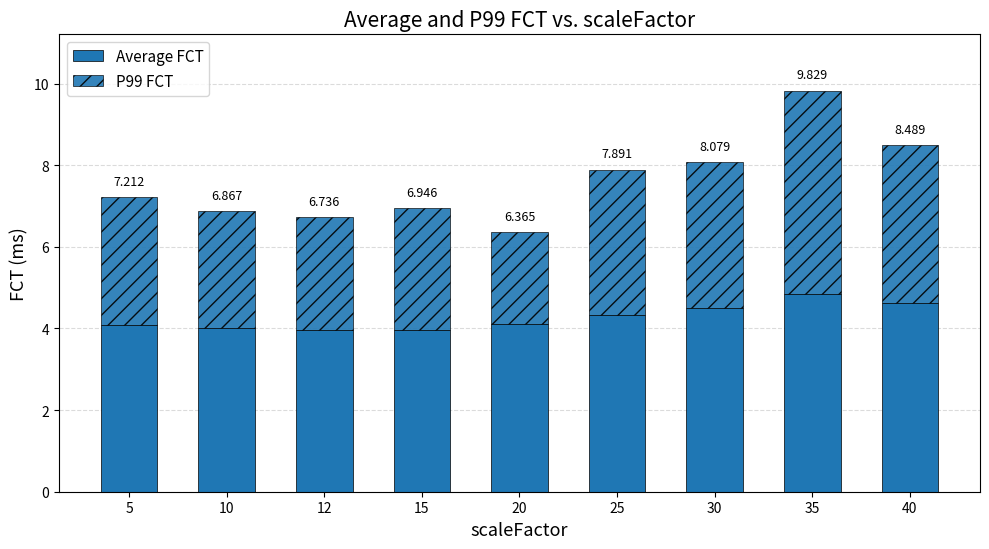
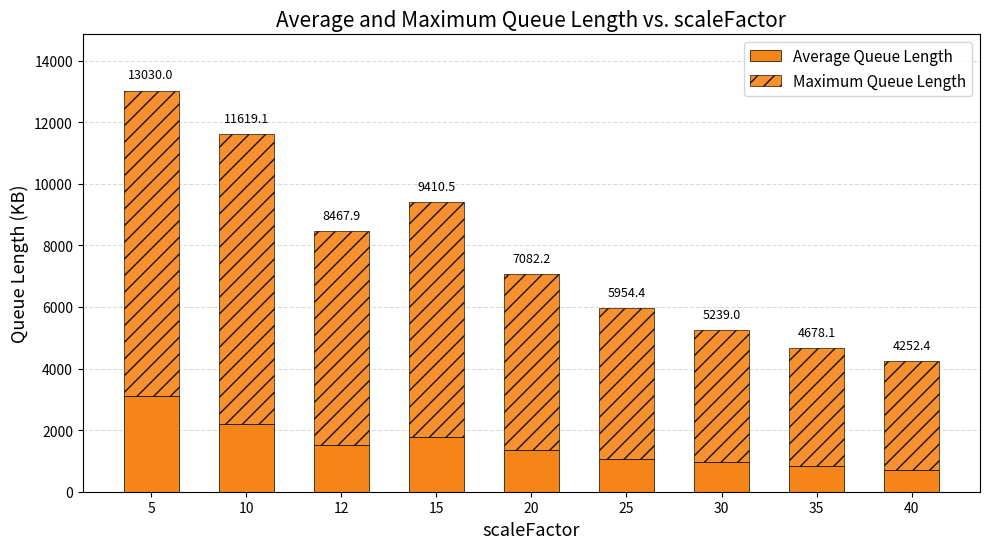

Source code (Python) for these figures, in order:
#!/usr/bin/env python3
"""
Plot stacked bar charts for FCT and queue length against scaleFactor.
Data is taken from the experimental result table.
"""

import matplotlib.pyplot as plt
import numpy as np

# Experimental data
scale_factors = [5, 10, 12, 15, 20, 25, 30, 35, 40]
x = np.arange(len(scale_factors))

avg_fct = np.array([4.09, 4.006, 3.968, 3.969, 4.112, 4.337, 4.496, 4.837, 4.613])
p99_fct = np.array([7.212, 6.867, 6.736, 6.946, 6.365, 7.891, 8.079, 9.829, 8.489])

avg_qlen = np.array([3115.3, 2211.7, 1509.4, 1761.4, 1347.9, 1059.4, 965.6, 837.0, 715.8])
max_qlen = np.array([13030.0, 11619.1, 8467.9, 9410.5, 7082.2, 5954.4, 5239.0, 4678.1, 4252.4])


def add_total_labels(ax, bars, totals, fmt="{:.3f}", padding=0.02):
    ylim_top = ax.get_ylim()[1]
    offset = ylim_top * padding
    for bar, total in zip(bars, totals):
        ax.text(
            bar.get_x() + bar.get_width() / 2,
            total + offset,
            fmt.format(total),
            ha="center",
            va="bottom",
            fontsize=9,
        )


def plot_stacked_bars(x_positions, labels, base, total, ylabel, title, base_label, extra_label, label_fmt, color):
    fig, ax = plt.subplots(figsize=(10, 5.6))
    bar_width = 0.58
    extra = total - base

    base_bars = ax.bar(
        x_positions,
        base,
        bar_width,
        label=base_label,
        color=color,
        edgecolor="black",
        linewidth=0.5,
    )
    ax.bar(
        x_positions,
        extra,
        bar_width,
        bottom=base,
        label=extra_label,
        color=color,
        edgecolor="black",
        linewidth=0.5,
        hatch="//",
        alpha=0.9,
    )

    ax.set_xlabel("scaleFactor", fontsize=13)
    ax.set_ylabel(ylabel, fontsize=13)
    ax.set_title(title, fontsize=15)
    ax.set_xticks(x_positions)
    ax.set_xticklabels(labels)
    ax.grid(axis="y", linestyle="--", alpha=0.45)
    ax.legend(fontsize=11)
    ax.set_axisbelow(True)
    ax.set_ylim(0, total.max() * 1.14)
    add_total_labels(ax, base_bars, total, fmt=label_fmt)
    fig.tight_layout()
    return fig


plot_stacked_bars(
    x,
    scale_factors,
    avg_fct,
    p99_fct,
    "FCT (ms)",
    "Average and P99 FCT vs. scaleFactor",
    "Average FCT",
    "P99 FCT",
    "{:.3f}",
    "#1f77b4",
)

plot_stacked_bars(
    x,
    scale_factors,
    avg_qlen,
    max_qlen,
    "Queue Length (KB)",
    "Average and Maximum Queue Length vs. scaleFactor",
    "Average Queue Length",
    "Maximum Queue Length",
    "{:.1f}",
    "#F58518",
)

plt.show()
